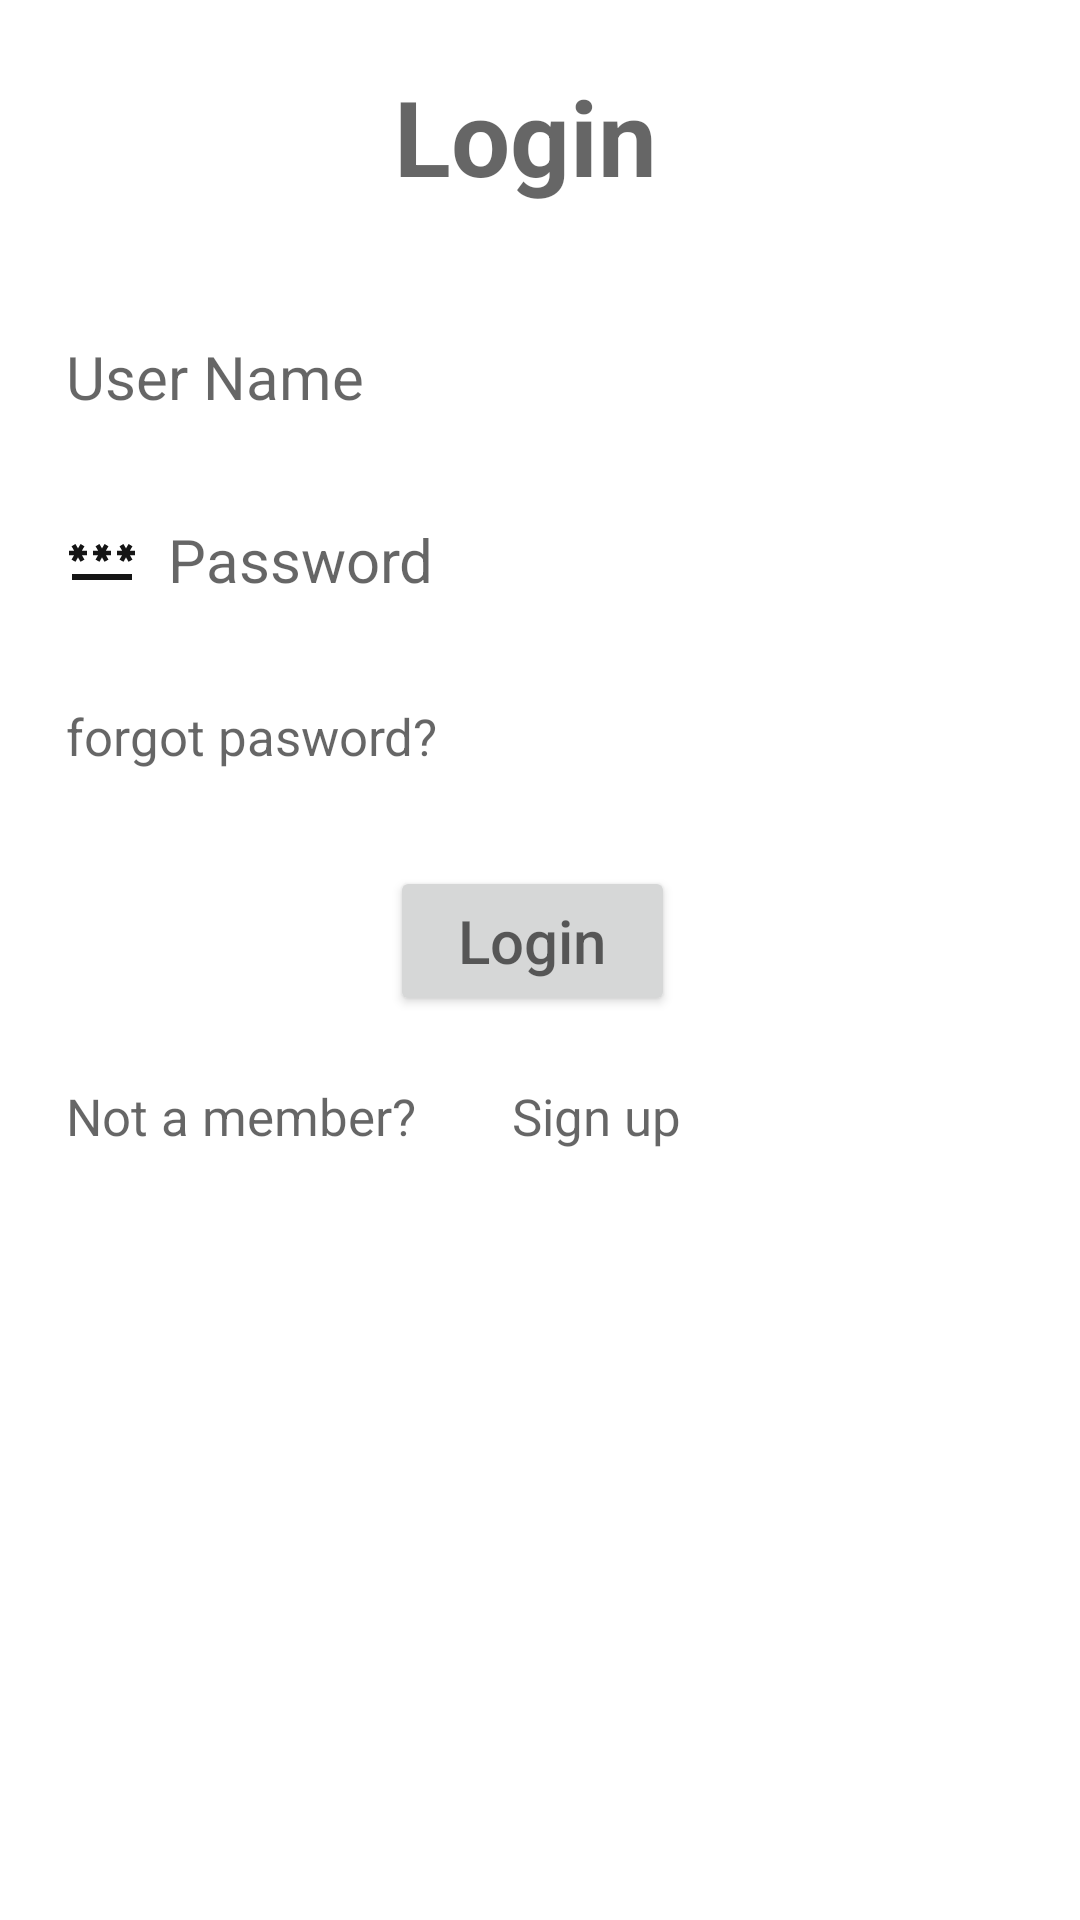

Produce the Android XML layout that renders to this screen, including the resource entries it uses.
<!-- AndroidManifest.xml: application theme Theme.MfDgWorld -->
<!-- res/layout/login.xml -->
<?xml version="1.0" encoding="utf-8"?>
<LinearLayout xmlns:android="http://schemas.android.com/apk/res/android"
    android:orientation="vertical"
    android:weightSum="5"
    android:layout_width="match_parent"
    android:layout_height="match_parent"
    android:padding="10dp">



    <LinearLayout
        android:layout_width="match_parent"
        android:layout_height="80dp"
        android:layout_marginRight="10dp"
        android:orientation="horizontal">

        <TextView
            android:id="@+id/login"
            android:layout_width="match_parent"
            android:layout_height="match_parent"
            android:layout_centerHorizontal="true"
            android:layout_centerVertical="true"
            android:layout_centerInParent="true"
            android:padding="12sp"
            android:textStyle="bold"
            android:textAlignment="center"
            android:background="@color/white"
            android:hint="Login"
            android:textColor="@color/black"
            android:textSize="35sp">

        </TextView>

    </LinearLayout>


    <LinearLayout
        android:layout_width="match_parent"
        android:layout_height="wrap_content"
        android:layout_marginTop="10dp"
        android:layout_marginRight="10dp"
        android:orientation="vertical">

        <EditText
            android:id="@+id/user_name"
            android:layout_width="match_parent"
            android:layout_height="wrap_content"
            android:layout_centerInParent="true"
            android:layout_centerHorizontal="true"
            android:layout_centerVertical="true"
            android:drawableLeft="@drawable/ic_baseline_user_single_person"
            android:drawablePadding="10dp"
            android:background="@color/white"
            android:hint="User Name"
            android:inputType="text"
            android:padding="12sp"
            android:textColor="@color/black"
            android:textSize="20dp">

        </EditText>
    </LinearLayout>

    <LinearLayout
        android:layout_width="match_parent"
        android:layout_height="wrap_content"
        android:layout_marginTop="10dp"
        android:layout_marginRight="10dp"
        android:orientation="vertical">

        <EditText
            android:id="@+id/password"
            android:layout_width="match_parent"
            android:layout_height="wrap_content"
            android:layout_centerHorizontal="true"
            android:layout_centerVertical="true"
            android:layout_centerInParent="true"
            android:drawableLeft="@drawable/ic_baseline_password_black"
            android:drawablePadding="10dp"
            android:padding="12sp"
            android:inputType="text"
            android:background="@color/white"
            android:hint="Password"
            android:textColor="@color/black"
            android:textSize="20dp">

        </EditText>
    </LinearLayout>

    <LinearLayout
        android:layout_width="match_parent"
        android:layout_height="wrap_content"
        android:layout_marginTop="10dp"
        android:layout_marginRight="10dp"
        android:orientation="vertical">

        <TextView
            android:id="@+id/forgot"
            android:layout_width="match_parent"
            android:layout_height="wrap_content"
            android:layout_centerHorizontal="true"
            android:layout_centerVertical="true"
            android:layout_centerInParent="true"
            android:padding="12sp"
            android:inputType="text"
            android:hint="forgot pasword?"
            android:textColor="@color/black"
            android:textSize="17dp">

        </TextView>

    </LinearLayout>

    <LinearLayout
        android:layout_width="100dp"
        android:layout_height="60dp"
        android:layout_marginTop="10dp"
        android:layout_gravity="center_horizontal"
        android:orientation="horizontal">

        <Button
            android:id="@+id/login_btn"
            android:layout_width="match_parent"
            android:layout_height="match_parent"
            android:layout_centerInParent="true"
            android:layout_centerVertical="true"
            android:layout_marginTop="10dp"
            android:layout_marginRight="5sp"
            android:hint="Login"
            android:textAlignment="center"
            android:textColor="@color/black"
            android:textSize="20sp" />
    </LinearLayout>


    <LinearLayout
        android:layout_width="match_parent"
        android:layout_height="wrap_content"
        android:layout_marginTop="10dp"
        android:layout_marginRight="10dp"
        android:weightSum="2"
        android:orientation="horizontal">

        <TextView
            android:id="@+id/question"
            android:layout_width="match_parent"
            android:layout_height="wrap_content"
            android:layout_centerInParent="true"
            android:layout_centerHorizontal="true"
            android:layout_centerVertical="true"
            android:layout_weight="1.10"
            android:background="@color/white"
            android:hint="Not a member?"
            android:inputType="text"
            android:padding="12sp"
            android:textColor="@color/black"
            android:textSize="17dp">

        </TextView>

        <TextView
            android:id="@+id/Sign_up"
            android:layout_width="match_parent"
            android:layout_height="wrap_content"
            android:layout_centerHorizontal="true"
            android:layout_centerVertical="true"
            android:layout_centerInParent="true"
            android:paddingLeft="10dp"
            android:padding="12sp"
            android:inputType="text"
            android:layout_weight="1"
            android:background="@color/white"
            android:hint="Sign up"
            android:textColor="@color/black"
            android:textSize="17dp">

        </TextView>

    </LinearLayout>




</LinearLayout>
<!-- resources referenced by this layout -->
<resources>
  <color name="black">#000000</color>
  <color name="white">#FFFFFFFF</color>
  <!-- drawable ic_baseline_password_black (drawable) -->
  <vector android:height="24dp" android:tint="#151515"
      android:viewportHeight="24" android:viewportWidth="24"
      android:width="24dp" xmlns:android="http://schemas.android.com/apk/res/android">
      <path android:fillColor="@android:color/white" android:pathData="M2,17h20v2H2V17zM3.15,12.95L4,11.47l0.85,1.48l1.3,-0.75L5.3,10.72H7v-1.5H5.3l0.85,-1.47L4.85,7L4,8.47L3.15,7l-1.3,0.75L2.7,9.22H1v1.5h1.7L1.85,12.2L3.15,12.95zM9.85,12.2l1.3,0.75L12,11.47l0.85,1.48l1.3,-0.75l-0.85,-1.48H15v-1.5h-1.7l0.85,-1.47L12.85,7L12,8.47L11.15,7l-1.3,0.75l0.85,1.47H9v1.5h1.7L9.85,12.2zM23,9.22h-1.7l0.85,-1.47L20.85,7L20,8.47L19.15,7l-1.3,0.75l0.85,1.47H17v1.5h1.7l-0.85,1.48l1.3,0.75L20,11.47l0.85,1.48l1.3,-0.75l-0.85,-1.48H23V9.22z"/>
  </vector>
  <style name="Theme.MfDgWorld" parent="Theme.MaterialComponents.DayNight.DarkActionBar">
          
          <item name="colorPrimary">@color/purple_500</item>
          <item name="colorPrimaryVariant">@color/purple_500</item>
          <item name="colorOnPrimary">@color/white</item>
          
          <item name="colorSecondary">@color/teal_200</item>
          <item name="colorSecondaryVariant">@color/teal_700</item>
          <item name="colorOnSecondary">@color/black</item>
          
          <item name="android:statusBarColor">?attr/colorPrimaryVariant</item>
          
      </style>
  <color name="purple_500">#8BC34A</color>
  <color name="teal_200">#FF03DAC5</color>
  <color name="teal_700">#FF018786</color>
</resources>
